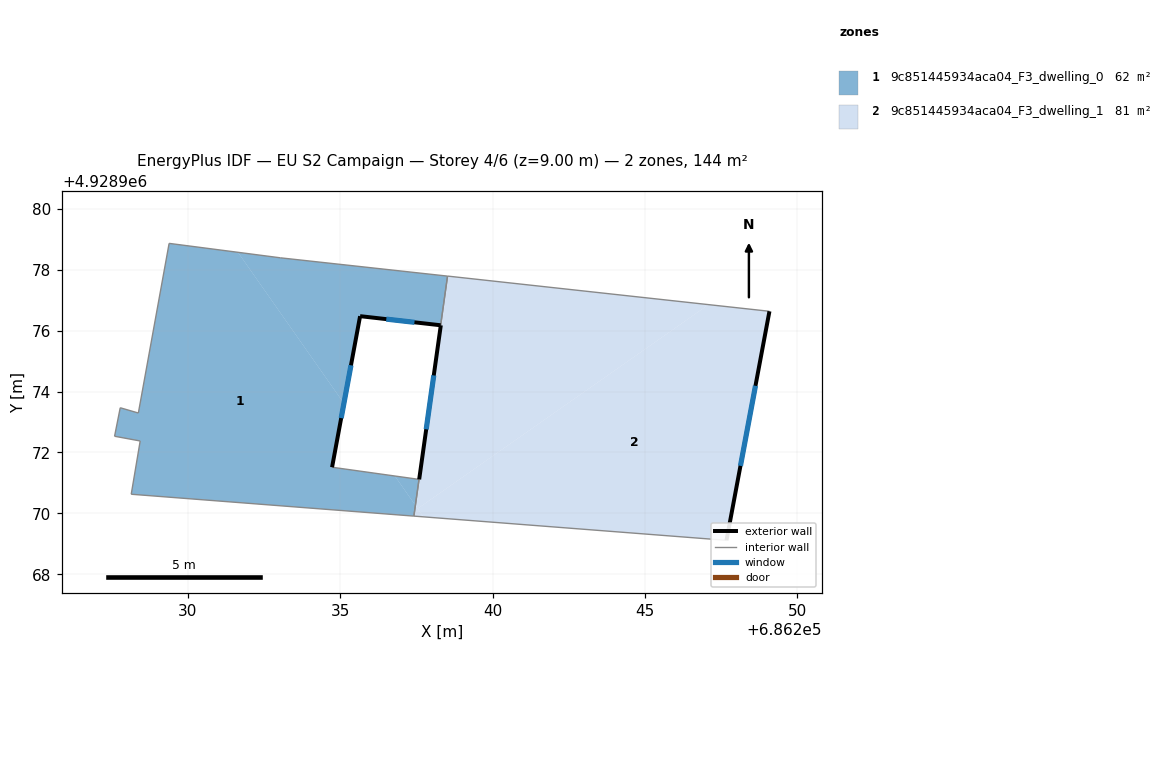
=== STOREY PLAN SPEC (per zone: floor XY polygon, exterior-wall plan segments, windows/doors) ===
zone 1: 9c851445934aca04_F3_dwelling_0  (62.2 m²)
  floor: (686235.12, 4928973.61) (686234.73, 4928971.51) (686236.79, 4928971.23) (686237.47, 4928970.26) (686237.42, 4928969.91) (686228.14, 4928970.63) (686228.43, 4928972.38) (686227.59, 4928972.53) (686227.78, 4928973.47) (686228.37, 4928973.29) (686229.38, 4928978.87) (686231.64, 4928978.57)
  floor: (686237.59, 4928971.12) (686237.47, 4928970.26) (686236.79, 4928971.23)
  floor: (686238.52, 4928977.79) (686238.52, 4928977.75) (686238.30, 4928976.18) (686235.65, 4928976.47) (686235.12, 4928973.61) (686231.64, 4928978.57) (686233.04, 4928978.39)
  exterior wall: (686235.65, 4928976.47) – (686238.30, 4928976.18)  [2.7 m]
    window: (686236.51, 4928976.38) – (686237.44, 4928976.27)  [1.0 m²]
  exterior wall: (686234.73, 4928971.51) – (686235.65, 4928976.47)  [5.0 m]
    window: (686235.03, 4928973.13) – (686235.35, 4928974.86)  [1.8 m²]
  interior walls: 11
zone 2: 9c851445934aca04_F3_dwelling_1  (81.4 m²)
  floor: (686247.09, 4928976.85) (686237.54, 4928970.16) (686237.47, 4928970.26) (686238.30, 4928976.17) (686238.52, 4928977.79)
  floor: (686249.09, 4928976.63) (686247.68, 4928969.12) (686237.73, 4928969.89) (686237.54, 4928970.16) (686247.09, 4928976.85)
  floor: (686237.47, 4928970.26) (686237.73, 4928969.89) (686237.42, 4928969.91)
  exterior wall: (686238.30, 4928976.17) – (686237.59, 4928971.12)  [5.1 m]
    window: (686238.07, 4928974.53) – (686237.82, 4928972.76)  [1.9 m²]
  exterior wall: (686247.68, 4928969.12) – (686249.09, 4928976.63)  [7.7 m]
    window: (686248.14, 4928971.56) – (686248.63, 4928974.19)  [2.8 m²]
  interior walls: 4

=== DERIVED (storey summary) ===
Building: EU S2 Campaign
Storey: 4 of 6  (floor level z = 9.00 m)
Storey gross floor area: 143.6 m²
Zones on this storey: 2
  - 9c851445934aca04_F3_dwelling_0: floor 62.2 m²; exterior wall 7.7 m (23.1 m²); 2 window(s) 2.8 m²; WWR 12.2%
  - 9c851445934aca04_F3_dwelling_1: floor 81.4 m²; exterior wall 12.8 m (38.3 m²); 2 window(s) 4.7 m²; WWR 12.2%
Zone adjacency (shared interzone walls):
  - 9c851445934aca04_F3_dwelling_0 ↔ 9c851445934aca04_F3_dwelling_1